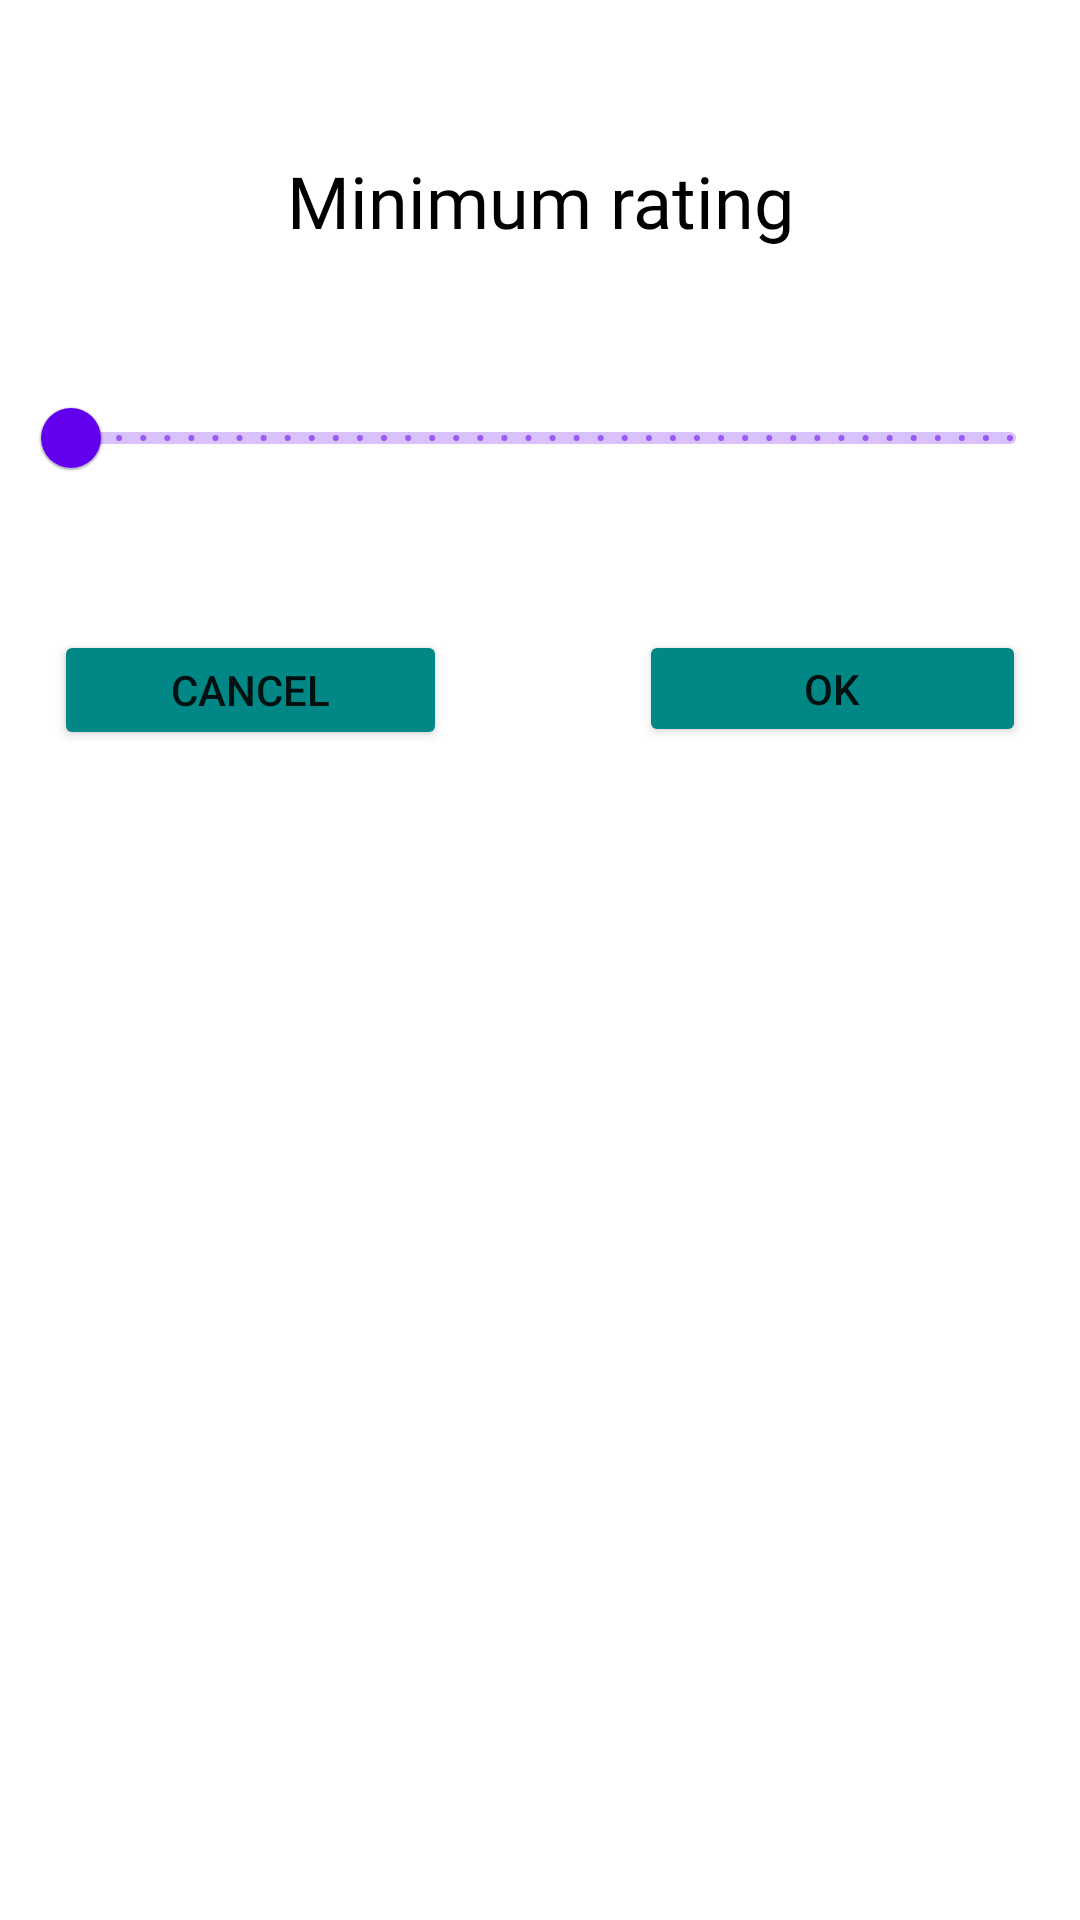

Produce the Android XML layout that renders to this screen, including the resource entries it uses.
<!-- AndroidManifest.xml: application theme Theme.PeliculasPDM -->
<!-- res/layout/mostrarpuntuacion.xml -->
<?xml version="1.0" encoding="utf-8"?>
<androidx.constraintlayout.widget.ConstraintLayout xmlns:android="http://schemas.android.com/apk/res/android"
    xmlns:app="http://schemas.android.com/apk/res-auto"
    xmlns:tools="http://schemas.android.com/tools"
    android:layout_width="match_parent"
    android:layout_height="match_parent">

    <Button
        android:id="@+id/button14"
        android:layout_width="129dp"
        android:layout_height="39dp"
        android:layout_marginStart="32dp"
        android:layout_marginLeft="32dp"
        android:layout_marginTop="40dp"
        android:layout_marginEnd="32dp"
        android:layout_marginRight="32dp"
        android:onClick="botonParametroPulsado"
        android:text="@android:string/ok"
        app:backgroundTint="@color/teal_700"
        app:layout_constraintEnd_toEndOf="parent"
        app:layout_constraintHorizontal_bias="1.0"
        app:layout_constraintStart_toEndOf="@+id/cancelarpuntuacion"
        app:layout_constraintTop_toBottomOf="@+id/sliderpuntuacion" />

    <com.google.android.material.slider.Slider
        android:id="@+id/sliderpuntuacion"
        android:layout_width="345dp"
        android:layout_height="115dp"
        android:layout_marginTop="32dp"
        android:stepSize="0.1"
        android:valueFrom="0.0"
        android:valueTo="10.0"
        app:layout_constraintEnd_toEndOf="parent"
        app:layout_constraintHorizontal_bias="0.515"
        app:layout_constraintStart_toStartOf="parent"
        app:layout_constraintTop_toBottomOf="@+id/textView15"
        app:values="@array/initial_slider_values_anio"
        tools:ignore="MissingConstraints" />

    <TextView
        android:id="@+id/textView15"
        android:layout_width="259dp"
        android:layout_height="46dp"
        android:layout_marginTop="44dp"
        android:fontFamily="@font/catamaran_medium"
        android:gravity="center"
        android:text="@string/puntuacionminima"
        android:textColor="@color/black"
        android:textSize="24sp"
        app:layout_constraintEnd_toEndOf="parent"
        app:layout_constraintStart_toStartOf="parent"
        app:layout_constraintTop_toTopOf="parent" />

    <Button
        android:id="@+id/cancelarpuntuacion"
        android:layout_width="131dp"
        android:layout_height="40dp"
        android:layout_marginStart="32dp"
        android:layout_marginLeft="32dp"
        android:layout_marginTop="40dp"
        android:layout_marginEnd="32dp"
        android:layout_marginRight="32dp"
        android:onClick="botonParametroPulsado"
        android:text="@android:string/cancel"
        app:backgroundTint="@color/teal_700"
        app:layout_constraintEnd_toStartOf="@+id/button14"
        app:layout_constraintStart_toStartOf="parent"
        app:layout_constraintTop_toBottomOf="@+id/sliderpuntuacion" />
</androidx.constraintlayout.widget.ConstraintLayout>
<!-- resources referenced by this layout -->
<resources>
  <array name="initial_slider_values_anio">
          <item>0.0</item>
      </array>
  <string name="puntuacionminima">Minimum rating</string>
  <style name="Theme.PeliculasPDM" parent="Theme.MaterialComponents.DayNight.DarkActionBar">
          
          <item name="colorPrimary">@color/purple_500</item>
          <item name="colorPrimaryVariant">@color/purple_700</item>
          <item name="colorOnPrimary">@color/white</item>
          
          <item name="colorSecondary">@color/teal_200</item>
          <item name="colorSecondaryVariant">@color/teal_700</item>
          <item name="colorOnSecondary">@color/black</item>
          
          <item name="android:statusBarColor" tools:targetApi="l">?attr/colorPrimaryVariant</item>
          
      </style>
  <!-- not gathered from this repository: default colours our renderer supplied (Android Studio template values) -->
  <color name="purple_500">#FF6200EE</color>
  <color name="purple_700">#FF3700B3</color>
  <color name="teal_200">#FF03DAC5</color>
  <color name="teal_700">#FF018786</color>
  <color name="black">#FF000000</color>
  <color name="white">#FFFFFFFF</color>
</resources>
